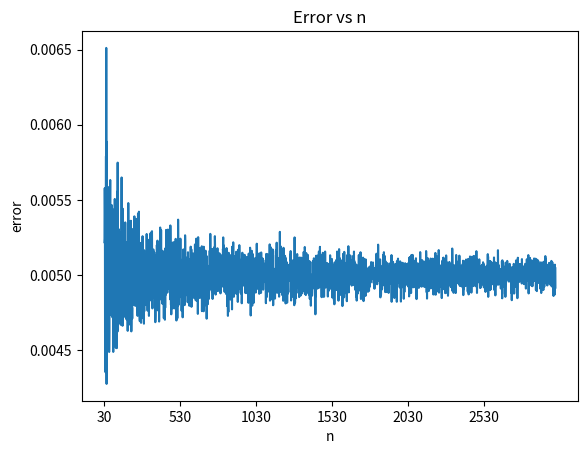

This figure's Python source:
import math
import random
import numpy as np
import matplotlib.pyplot as plt

def f1(x):
    return x*x*x + 0.01*random.random()
    

def comp_trapezoidal(f,a,b,n):
    h = (b-a)/n
    summ = 0
    for j in range(0,n+1):
        xj = a+j*h
        if j==0 or j==n:
            summ+=h*f(xj)/2
        else:
            summ+=h*f(xj)
    return summ

xx = []
for i in range(30,3000):
    xx.append(abs(0.25-(comp_trapezoidal(f1,0,1,i))))
    

plt.title("Error vs n")
plt.xlabel("n")
plt.ylabel("error")
plt.plot(range(30,3000),xx)
plt.xticks(range(30,3000,500))
plt.show()
